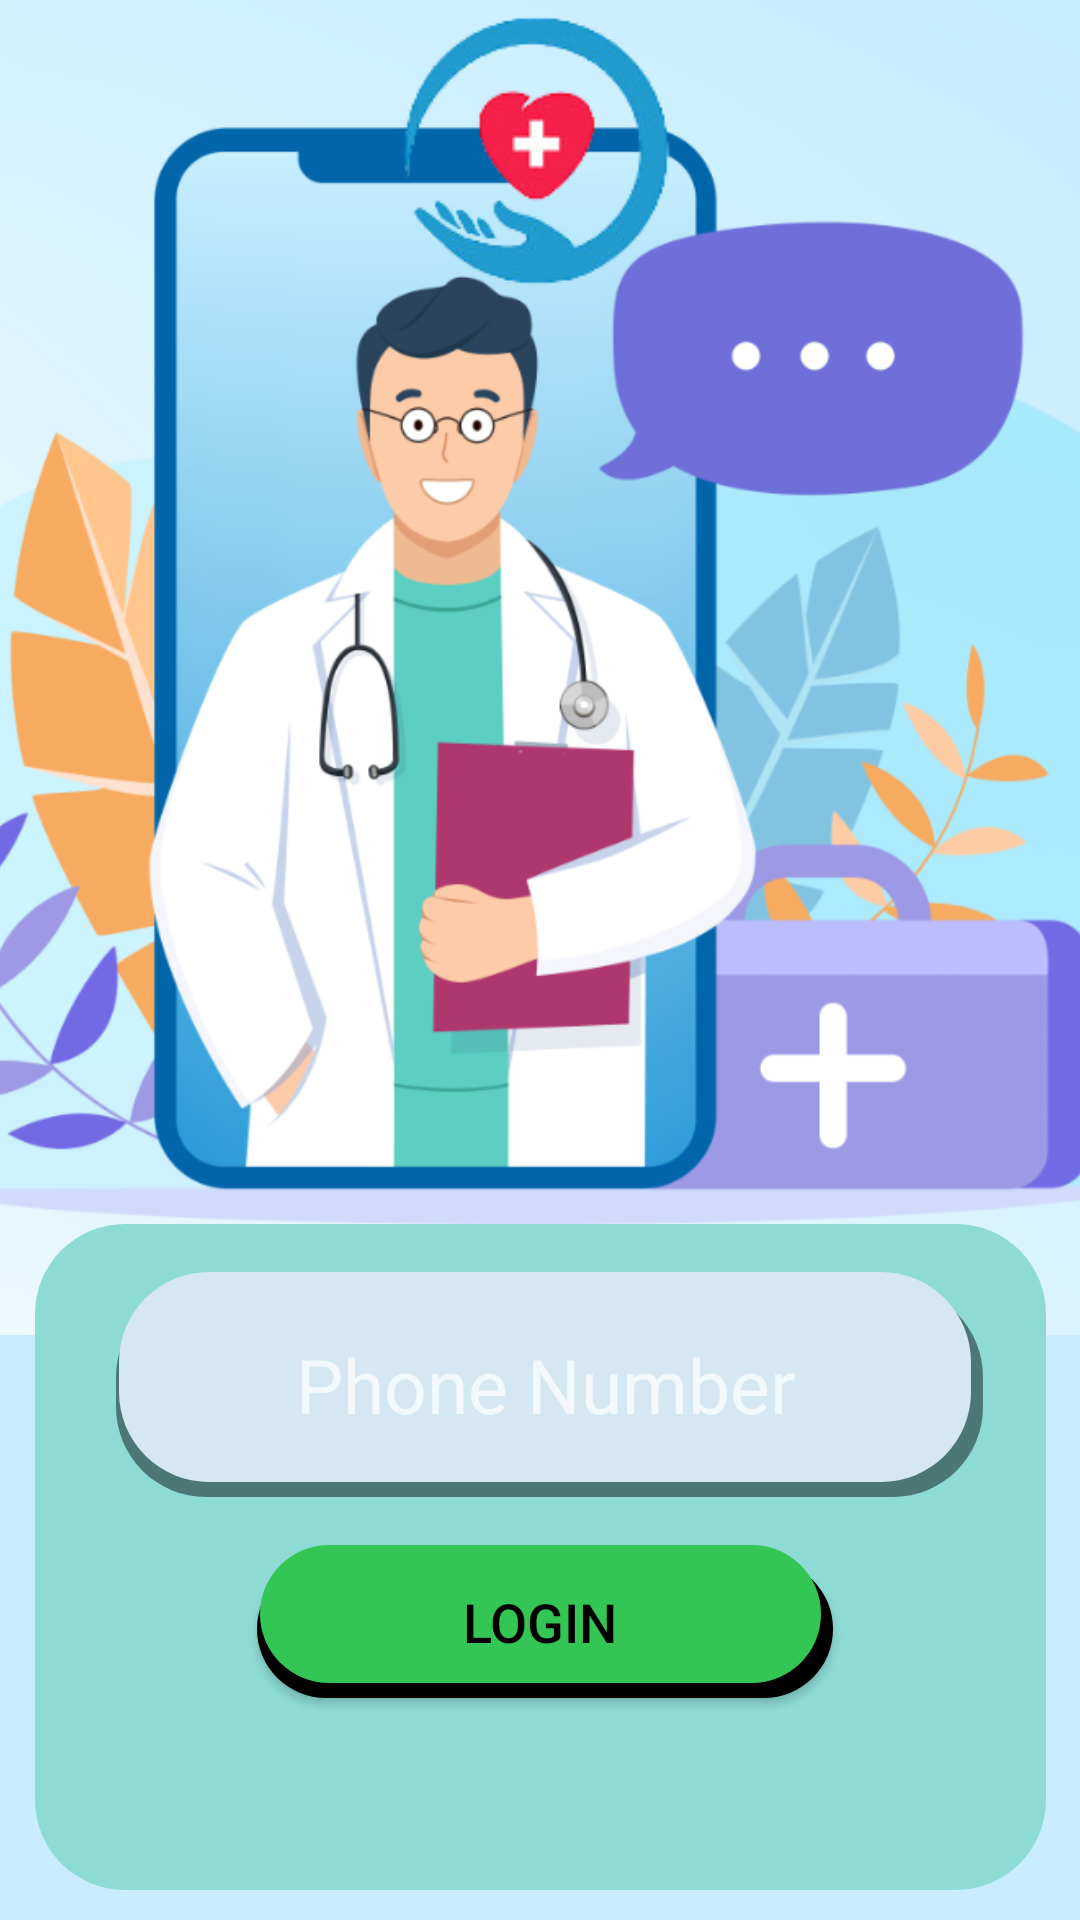

Android layout source for this screen:
<!-- AndroidManifest.xml: application theme Theme.DoCare -->
<!-- res/layout/activity_login.xml -->
<?xml version="1.0" encoding="utf-8"?>
<androidx.constraintlayout.widget.ConstraintLayout xmlns:android="http://schemas.android.com/apk/res/android"
    xmlns:app="http://schemas.android.com/apk/res-auto"
    xmlns:tools="http://schemas.android.com/tools"
    android:layout_width="match_parent"
    android:layout_height="match_parent"
    android:background="@color/background_light"
    tools:context=".LoginActivity">

    <ImageView
        android:id="@+id/imageView2"
        android:layout_width="558dp"
        android:layout_height="947dp"
        android:contentDescription="@string/background"
        app:layout_constraintBottom_toBottomOf="parent"
        app:layout_constraintEnd_toEndOf="parent"
        app:layout_constraintHorizontal_bias="0.503"
        app:layout_constraintStart_toStartOf="parent"
        app:layout_constraintTop_toTopOf="parent"
        app:layout_constraintVertical_bias="0.824"
        app:srcCompat="@drawable/backgroundimg" />

    <ImageView
        android:id="@+id/imageView3"
        android:layout_width="147dp"
        android:layout_height="102dp"
        app:layout_constraintBottom_toBottomOf="parent"
        app:layout_constraintEnd_toEndOf="parent"
        app:layout_constraintStart_toStartOf="parent"
        app:layout_constraintTop_toTopOf="parent"
        app:layout_constraintVertical_bias="0.0"
        app:srcCompat="@drawable/docareicon"
        android:contentDescription="@string/logo" />

    <androidx.constraintlayout.widget.ConstraintLayout
        android:layout_width="337dp"
        android:layout_height="222dp"
        android:background="@drawable/background"
        app:layout_constraintBottom_toBottomOf="parent"
        app:layout_constraintEnd_toEndOf="parent"
        app:layout_constraintStart_toStartOf="parent"
        app:layout_constraintTop_toTopOf="parent"
        app:layout_constraintVertical_bias="0.976">

        <EditText
            android:id="@+id/login_phonenumber"
            android:layout_width="292dp"
            android:layout_height="75dp"
            android:layout_marginStart="24dp"
            android:background="@drawable/textbackground"
            android:ems="10"
            android:hint="@string/phone_number"
            android:inputType="phone"
            android:textAlignment="center"
            android:textColor="@color/black"
            android:textSize="25sp"
            app:layout_constraintBottom_toBottomOf="parent"
            app:layout_constraintEnd_toEndOf="parent"
            app:layout_constraintHorizontal_bias="0.0"
            app:layout_constraintStart_toStartOf="parent"
            app:layout_constraintTop_toTopOf="parent"
            app:layout_constraintVertical_bias="0.108"
            android:autofillHints="no" />

        <Button
            android:id="@+id/login_loginbtn"
            android:layout_width="195dp"
            android:layout_height="51dp"
            android:layout_marginBottom="64dp"
            android:background="@drawable/buttonbackdround"
            android:text="@string/login"
            android:textColor="@color/black"
            android:textSize="18sp"
            app:layout_constraintBottom_toBottomOf="parent"
            app:layout_constraintEnd_toEndOf="parent"
            app:layout_constraintStart_toStartOf="parent"
            app:layout_constraintTop_toBottomOf="@+id/login_phonenumber"
            app:layout_constraintVertical_bias="1.0" />




    </androidx.constraintlayout.widget.ConstraintLayout>


</androidx.constraintlayout.widget.ConstraintLayout>
<!-- resources referenced by this layout -->
<resources>
  <color name="background_light">#C9EDFF</color>
  <color name="black">#000000</color>
  <!-- drawable background (drawable) -->
  <?xml version="1.0" encoding="utf-8"?>
  <selector xmlns:android="http://schemas.android.com/apk/res/android">
  <item  android:state_enabled="true">
      <shape android:shape="rectangle" >
          <corners android:radius="30sp"/>
          <solid android:color="@color/background_dark"/>
      </shape>
  </item>
  </selector>
  <!-- drawable backgroundimg: png bitmap (drawable, 212104 bytes) -->
  <!-- drawable buttonbackdround (drawable) -->
  <?xml version="1.0" encoding="utf-8"?>
  <layer-list xmlns:android="http://schemas.android.com/apk/res/android">
      <item android:left="3dp" android:top="5dp" >
          <shape android:shape="rectangle" >
              <corners android:radius="30sp"/>
              <solid android:color="#000000"/>
          </shape>
      </item>
      <item  android:state_enabled="true" android:bottom="5dp" android:right="4dp" android:left="4dp">
          <shape android:shape="rectangle" >
              <corners android:radius="30sp"/>
              <solid android:color="#34C654"/>
          </shape>
      </item>
  
  </layer-list>
  <!-- drawable docareicon: png bitmap (drawable, 18160 bytes) -->
  <!-- drawable textbackground (drawable) -->
  <?xml version="1.0" encoding="utf-8"?>
  <layer-list xmlns:android="http://schemas.android.com/apk/res/android">
      <item android:left="3dp" android:top="5dp" >
          <shape android:shape="rectangle" >
              <corners android:radius="30sp"/>
              <solid android:color="#75000000"/>
          </shape>
      </item>
      <item  android:state_enabled="true" android:bottom="5dp" android:right="4dp" android:left="4dp">
          <shape android:shape="rectangle" >
              <corners android:radius="30sp"/>
              <solid android:color="@color/text_background"/>
          </shape>
      </item>
  
  </layer-list>
  <string name="background">Background</string>
  <string name="login">Login</string>
  <string name="logo">LOGO</string>
  <string name="phone_number">Phone Number</string>
  <style name="Theme.DoCare" parent="Theme.MaterialComponents.NoActionBar">
          
          <item name="colorPrimary">@color/background_light</item>
          <item name="colorPrimaryVariant">@color/background_dark</item>
          <item name="colorOnPrimary">#FFFFFF</item>
          
          <item name="colorSecondary">#3AD8C9</item>
          <item name="colorSecondaryVariant">@color/background_light</item>
          <item name="colorOnSecondary">#FFFFFF</item>
          
          <item name="android:statusBarColor">@color/background</item>
          
          <item name="android:windowAnimationStyle">@style/animation</item>
          <item name="itemBackground">@color/white</item>
      </style>
  <color name="background_dark">#8EDBD6</color>
  <color name="text_background">#D5E8F1</color>
  <color name="background">#ADE1F7</color>
  <style name="animation">
      <item name="android:windowEnterAnimation">@android:anim/fade_in</item>
      <item name="android:windowExitAnimation">@android:anim/fade_out</item>
  </style>
  <color name="white">#FFFFFF</color>
</resources>
